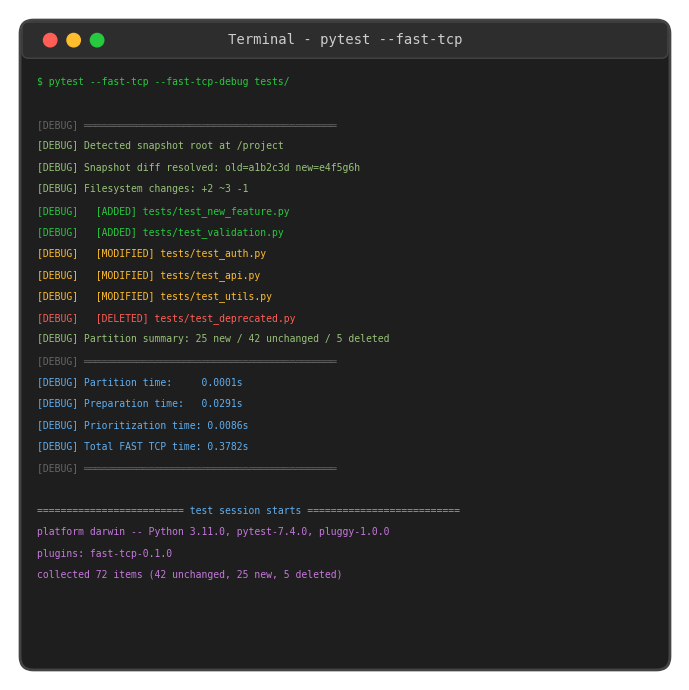

Source code (Python): (Note: this script raises an exception after producing the figure.)
#!/usr/bin/env python3
"""Generate debug output image for the paper."""

import matplotlib.pyplot as plt
import matplotlib.patches as patches

# Debug output text (sample)
debug_output = """$ pytest --fast-tcp --fast-tcp-debug tests/

[DEBUG] ═══════════════════════════════════════════
[DEBUG] Detected snapshot root at /project
[DEBUG] Snapshot diff resolved: old=a1b2c3d new=e4f5g6h
[DEBUG] Filesystem changes: +2 ~3 -1
[DEBUG]   [ADDED] tests/test_new_feature.py
[DEBUG]   [ADDED] tests/test_validation.py
[DEBUG]   [MODIFIED] tests/test_auth.py
[DEBUG]   [MODIFIED] tests/test_api.py
[DEBUG]   [MODIFIED] tests/test_utils.py
[DEBUG]   [DELETED] tests/test_deprecated.py
[DEBUG] Partition summary: 25 new / 42 unchanged / 5 deleted
[DEBUG] ═══════════════════════════════════════════
[DEBUG] Partition time:     0.0001s
[DEBUG] Preparation time:   0.0291s
[DEBUG] Prioritization time: 0.0086s
[DEBUG] Total FAST TCP time: 0.3782s
[DEBUG] ═══════════════════════════════════════════

========================= test session starts ==========================
platform darwin -- Python 3.11.0, pytest-7.4.0, pluggy-1.0.0
plugins: fast-tcp-0.1.0
collected 72 items (42 unchanged, 25 new, 5 deleted)

tests/test_new_feature.py::test_create ...
"""

# Create figure with terminal-like appearance
fig, ax = plt.subplots(figsize=(10, 7))
ax.set_xlim(0, 10)
ax.set_ylim(0, 10)
ax.set_aspect('equal')

# Dark terminal background
terminal_bg = patches.FancyBboxPatch(
    (0.2, 0.2), 9.6, 9.6,
    boxstyle="round,pad=0.05,rounding_size=0.2",
    facecolor='#1e1e1e',
    edgecolor='#444444',
    linewidth=2
)
ax.add_patch(terminal_bg)

# Terminal title bar
title_bar = patches.FancyBboxPatch(
    (0.2, 9.3), 9.6, 0.5,
    boxstyle="round,pad=0.02,rounding_size=0.1",
    facecolor='#2d2d2d',
    edgecolor='#444444',
    linewidth=1
)
ax.add_patch(title_bar)

# Window buttons
for i, color in enumerate(['#ff5f56', '#ffbd2e', '#27c93f']):
    circle = patches.Circle((0.6 + i * 0.35, 9.55), 0.1, color=color)
    ax.add_patch(circle)

# Title text
ax.text(5, 9.55, 'Terminal - pytest --fast-tcp', fontsize=10, 
        color='#cccccc', ha='center', va='center', fontfamily='monospace')

# Terminal content
lines = debug_output.strip().split('\n')
y_pos = 9.0
line_height = 0.32

for line in lines[:25]:  # Limit to visible lines
    # Color coding
    if line.startswith('$'):
        color = '#27c93f'  # Green for prompt
    elif '[DEBUG]' in line:
        if '[ADDED]' in line:
            color = '#27c93f'  # Green for added
        elif '[MODIFIED]' in line:
            color = '#ffbd2e'  # Yellow for modified
        elif '[DELETED]' in line:
            color = '#ff5f56'  # Red for deleted
        elif 'time:' in line.lower() or 'Time:' in line:
            color = '#61afef'  # Blue for timing
        elif '═' in line:
            color = '#666666'  # Gray for separators
        else:
            color = '#98c379'  # Light green for debug
    elif 'collected' in line or 'platform' in line or 'plugins' in line:
        color = '#c678dd'  # Purple for pytest info
    elif '====' in line:
        color = '#61afef'  # Blue for pytest headers
    else:
        color = '#abb2bf'  # Default gray
    
    ax.text(0.4, y_pos, line[:80], fontsize=7, color=color,
            fontfamily='monospace', va='top')
    y_pos -= line_height

ax.axis('off')
plt.tight_layout()
plt.savefig('research/figures/debug_output.png', dpi=300, 
            bbox_inches='tight', facecolor='white', pad_inches=0.1)
plt.close()

print("Generated: research/figures/debug_output.png")
